pico-8 play session: mixed d-pad (fixed 12-tick cycle)

[t = 2 s] mixed d-pad (1.2s cycle ×~1): → ← ↑ ↓ + 🅾/❎ taps, ~2s
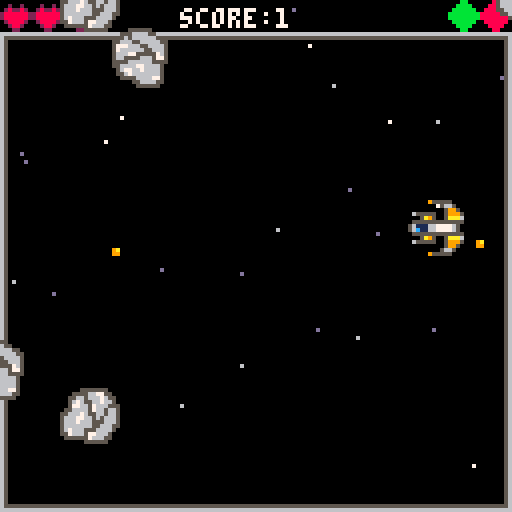
[t = 4 s] mixed d-pad (1.2s cycle ×~3): → ← ↑ ↓ + 🅾/❎ taps, ~4s
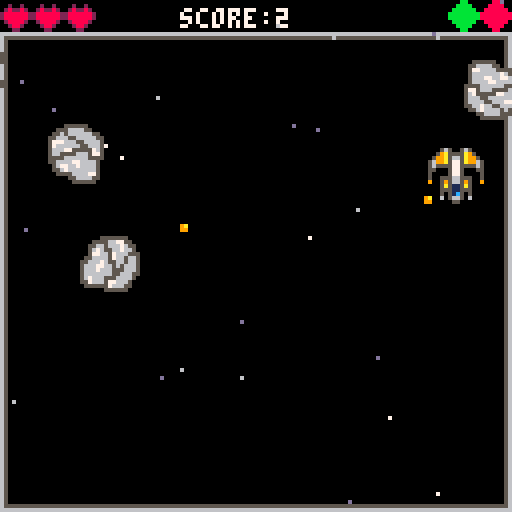
[t = 6 s] mixed d-pad (1.2s cycle ×~5): → ← ↑ ↓ + 🅾/❎ taps, ~6s
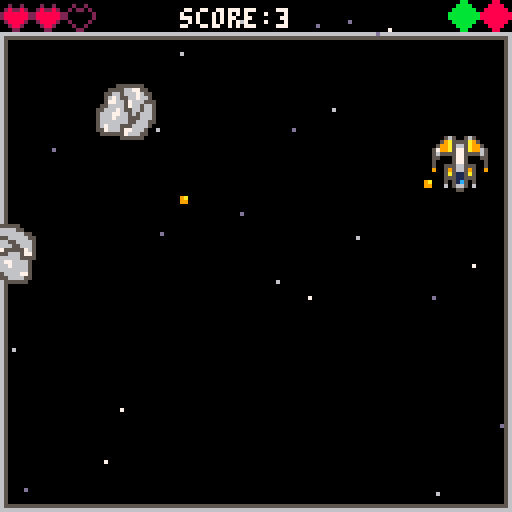
[t = 8 s] mixed d-pad (1.2s cycle ×~6): → ← ↑ ↓ + 🅾/❎ taps, ~8s
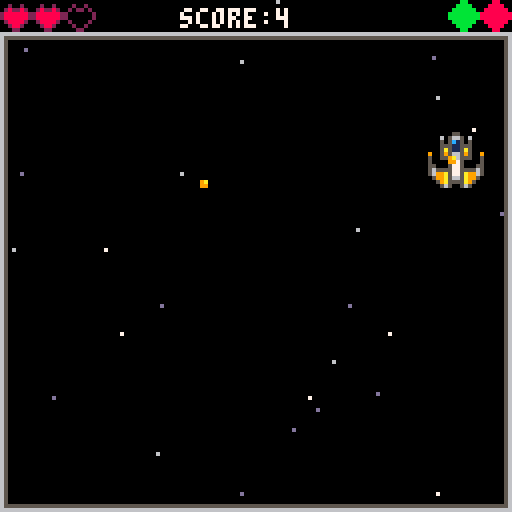

pico-8 cartridge
version 18
__lua__
-- space raider
-- by scrappyman25

--initialization
function _init()
	hi = 0 -- high score variable
	gamestate = {{init_menu, update_menu, draw_menu}, {initgame, updategame, drawgame},{init_end, update_end, draw_end}}
	state = 1
	gamestate[state][1]()
	counter = 0 -- frame counter
end

function _update60()
	gamestate[state][2]()
	counter += 1
end

function _draw()
	cls()
	gamestate[state][3]()
end
-->8
--game
function initgame()
	--game objects
	stars_init()
	ship_init()
	bullets_init()
	orb_init()
	asteroid_init()
	enemies_init()

	function collision( hb1, hb2 )
		-- collision of two hitboxes
		if hb1.x + hb1.w < hb2.x then 
			return false
		end
		
		if hb1.y + hb1.h < hb2.y then
			return false
		end
		
		if hb2.x + hb2.w < hb1.x then
			return false
		end
		
		if hb2.y + hb2.h < hb1.y then
			return false
		end
		
		return true
	end
end

function updategame()
	-- update game objects
	anim_counter()
	ship.update()
	stars.update()
	bullets.update()
	asteroid.update()
	enemies.update()
	collision_check()
	
	--end game coundition
	if ship.lives == 0 then 
		sfx(6)
		state = 3
		gamestate[state][1]()
	end
end


function collision_check()
	bullets.collision()
	asteroid.collision()
	enemies.bullets.collision()
	if orb.type > 0 then orb.collision() end
end

function drawgame()
	map(0,0,0,0,16,16)
	print ("score:"..flr(ship.score), 45, 2, 7)

	--draw game objects
	ship.draw()
	stars.draw()
	bullets.draw()
	ship.heart()
	asteroid.draw()
	enemies.draw()

	--orb draw and decay timer setups
	if orb.type > 0 then orb.draw() end
	if bullets.type == 1 then orb.bullet_decay() end
	if ship.shield == 1 then orb.shield_decay() end
end

function anim_counter()
	--gives 0,1 every 5 frames; shield animation counter
	two_counter = (flr(counter/5)%2)

	--gives 0-14 every 60 frames(1second); spl. eff. spawn counter.
	orb.counter = (flr(counter/60)%15)
	--orb spawn counditions
	if state < 3 then
		if orb.counter == 2 then orb.type = 0 end
		if orb.counter == 14 then 
			counter += 60
			orb.spawn()
		end
	
		if (flr(enemies.counter/60)%30) == 29 then 
			enemies.counter = 0
			enemies.spawn()
		end
	end
end
-->8
--game objects
--[[
	ship_init()
		ship = {}
			ship.update()
			ship.draw()
			ship.fire()
			ship.heart()

	stars_init()
		stars = {}
			stars.draw()
			stars.update()

	bullets_init()
		bullets = {}
			bullets.update()
			bullets.draw()
			bullets.collision()

	orb_init()
		orb = {}
			orb.spawn()
			orb.draw()
			orb.collision()
			orb.bullet_decay()
			orb.shield_decay()

	asteroid_init()
		asteroid = {}
			asteroid.collision()
			asteroid.setup()
			asteroid.update()
			asteroid.draw()

	
	enemies_init()
]]

function ship_init()
	--ship initialization
	ship = {x=55,y=55,cooldown=10,direction=1,shield=0,f ={ {1,3,5,7}, {64,68,72,76}}, lives = 3, score = 0}

	--ship movement and shooting
	function ship.update()
		if ship.lives > 0 then ship.score += 0.01 end
		if ship.score > hi then hi = ship.score end
		ship.cooldown -=1
		if ship.lives > 0 then
			if btn(4) then
				ship.fire(ship.x+4, ship.y+4, ship.direction)
			end

			if btn(0) and ship.x > 0 then
				ship.x -= 1
				ship.direction = 2
			end
			 
			if btn(1) and ship.x < 112 then
				ship.x += 1
				ship.direction = 4
			end

			if btn(2) and ship.y > 8 then
				ship.y -= 1
				ship.direction = 1
			end

			if btn(3) and ship.y < 112 then
				ship.y += 1
				ship.direction = 3
			end
		end
	end

	--draw ship
	function ship.draw()
		if ship.lives > 0 then
			spr(ship.f[ship.shield+1][ship.direction] +ship.shield*two_counter*2, ship.x,ship.y,2 ,2 )
			else spr(46,ship.x,ship.y, 2,2)
		end
	end

	function ship.fire(x,y,d)
		if ship.cooldown > 0 then
			return
		end
		add (bullets.shoot, {x=x, y=y, d=d})
		sfx(3)
		ship.cooldown = 15
	end

	--hearts of ship
	function ship.heart()
		local temp = ship.lives
		while temp > 0 do
			spr (12,(temp-1)*8,0)
			temp -=1
		end
	end
end

--stars initialisation
function stars_init()
	stars={color = {13,6,7}, spawn = {}}
	
	--t is total no. of stars; needs to be initialised only once.
	local t = 25

	--adds 25 stars and initiates them with a color, speed and random x and y coords
	for i = 1, t do
		local a = flr(rnd(3)+1)
		local color = stars.color[a]
		add(stars.spawn,{ x = rnd(128), y = rnd(128), speed = a, color = color})
	end

	function stars.draw()
		for s in all(stars.spawn) do
			pset(s.x, s.y, s.color)
		end
	end

	function stars.update()
		for s in all(stars.spawn) do
			s.y += s.speed

			if(s.y >= 128) then
			 s.y = 0
			 s.speed =rnd(3)+1
			end
		end		
	end
end


function bullets_init()
	--bullet table initialization
 	bullets = {shoot = {}, type = 0, f = {11,41}}
		--type 0 is normal; 1 is pink; f is for sprites
	function bullets.update()
		for b in all(bullets.shoot) do
			if b.d == 1 then
				b.y -= 1
				if b.y < 8 then
					del (bullets.shoot,b)
				end
			end
			if b.d == 3 then
				b.y += 1
				if b.y > 120 then
					del (bullets.shoot,b)
				end
			end
			if b.d == 2 then
				b.x -= 1
				if b.x < 0 then
					del (bullets.shoot,b)
				end
			end
			if b.d == 4 then
				b.x += 1
				if b.x > 120 then
					del (bullets.shoot,b)
				end
			end
		end
	end

	function bullets.draw()
		for b in all(bullets.shoot) do
			spr(bullets.f[bullets.type + 1],b.x,b.y)
		end
	end


 	function bullets.collision()
		--bullet hitting asteroid
		for b in all(bullets.shoot) do
				local hb1 = {x= b.x + 2,y=b.y+2,w=2,h=2}
			
			--asteroids
			for a in all(asteroid.spawns) do
				local hb2 = {x=a.x,y=a.y,w=a.ss*8,h=a.ss*8}
				
				if collision(hb1, hb2) then
					sfx(2)
					a.health -= (1 + bullets.type*2) 
					ship.score += (1 + bullets.type*2)
					del(bullets.shoot,b)
				end
			end

			--enemies
			for e in all(enemies.spawns) do
				local hb2 = {x = e.x, y = e.y, w = 12, h = 12}
				if collision(hb1, hb2) then
					sfx(2)
					e.lives -= (1+ bullets.type*2)
					ship.score += (1 + bullets.type*2)
					del(bullets.shoot,b)
				end
			end
			
			--enemies bullets
			for eb in all (enemies.bullets) do
				local hb2 = {x = eb.x+2, y = eb.y+2, w = 2, h = 2}
				if collision(hb1,hb2) then
					ship.score += 3
					del(bullets.shoot,b)
					del(enemies.bullets,eb)
				end
			end
		end
	end
end

function orb_init()
	--special effect orb initialization
	orb = {x=0 , y=0, type=0, counter= 0, f = {25,9,12}, shield_count = 0, bullets_count = 0}
	
	--spawn orb (run under anim_counter spawns every 15 seconds)
	function orb.spawn()
		orb.x = rnd (110)
		orb.y = rnd (100) + 8
		
		--spawn rate deciding variable
		local t = rnd()
		
		--40% chance for shield 
		if t < 0.4 then 
			orb.type = 1
		
		--40% chance for heart 
		elseif t < 0.8 then
			orb.type = 3
		
		--20% for bullets type 1 
		else 
			orb.type = 2
		end
	end

	--draw orb
	function orb.draw()
		spr(orb.f[orb.type] + two_counter, orb.x, orb.y)
	end

	--orb collision
	function orb.collision()
		local hb1 = {x=orb.x, y=orb.y, w=4, h=4}
		local hb2 = {x=ship.x,y=ship.y,w=16,h=16}
		if collision(hb1, hb2) then
			sfx(1)
			if orb.type == 1 then 
				--looped shield sfx
				sfx(7)
				ship.shield = 1 

				--reset decay counter to zero
				orb.shield_count = 0
			end
			if orb.type == 2 then 
				bullets.type = 1

				--reset decay counter to zero
				orb.bullets_count = 0 
			end
			if orb.type == 3 then ship.lives += 1 end 
			orb.type=0
		end
	end

	--bullet effect decay timer
	function orb.bullet_decay()
		--setup incrementing counter 
		--since its in _draw() it runs 30 times per seconds
		orb.bullets_count += 1

		--sets up duration and sprite since there are 8 sprites.
		if orb.bullets_count < 120*8 then
			spr(127 - flr(orb.bullets_count/120), 8*15, 0)
		else
			bullets.type = 0
			orb.bullets_count = 0
			sfx(0)
		end
	end
	
	--shield effect decay timer
	function orb.shield_decay()
		--setup incrementing counter 
		--since its in _draw() it runs 30 times per seconds
		orb.shield_count += 1

		--sets up duration and sprite since there are 8 sprites.
		if orb.shield_count < 60*8 then
			spr(111 - flr(orb.shield_count/60), 8*14, 0)
		else
			ship.shield = 0
			sfx(-1, -1)
			orb.shield_count = 0
			sfx(0)
		end
	end
end

function asteroid_init()
	--asteroid 
	asteroid = {sprites = {96,98,100,102}, spawns = {}}
		
	function asteroid.collision()
		for a in all(asteroid.spawns) do
			local hb1 = {x=ship.x,y=ship.y,w=12,h=12}
			local hb2 = {x=a.x,y=a.y,w=a.ss*8,h=a.ss*8}
				
			if collision(hb1, hb2) then
				del(asteroid.spawns,a)
				--invulnerability if shield
				if ship.shield == 1 then sfx(18)
					else 
						ship.lives -= 1 
						sfx(4)
				end
			end
		end
	end

	--constructor for asteroid spawning
	function asteroid.setup()
		local t, random, across, shift, s = rnd(), rnd(128), 0.2+rnd(0.5), -0.5+rnd(1.0),  asteroid.sprites[flr(rnd(4)+1)]	

		if t <= 0.25 then
			return {x = -16, y = random, xspeed = across, yspeed = shift, sprite = s, ss= 2, health = 3}
		

		elseif t <= 0.50 then
			return {x = random, y = -16, xspeed = shift, yspeed= across, sprite = s, ss= 2, health = 3}
		
		
		elseif t <= 0.75 then
			return {x= 128+16, y= random, xspeed = -across, yspeed = shift, sprite = s, ss= 2, health = 3}
		
		
		elseif t <= 1.00 then
			return {x= random, y= 128+16, xspeed= shift, yspeed= -across, sprite = s, ss= 2, health = 3}
		end
	end

	function asteroid.update()
		--makes asteroid spawn rate a function of the score
		local spawnrate = (flr(ship.score))/10000 + 0.01
		if rnd() < spawnrate then
			add (asteroid.spawns, asteroid.setup())
		end

		--asteroid.spawn()
		for a in all (asteroid.spawns) do
			a.x += a.xspeed
			a.y += a.yspeed
			--
			-- if asteroids destroyed
			if a.health <= 0 then 
				ship.score += 5
				del(asteroid.spawns, a)
			end

			-- despawn radius larger than spawn radius
			if a.x > 128+16+8 or a.x < 0-16-8 or a.y > 128+16+8 or a.y < 0-16-8 then
				del(asteroid.spawns, a)
			end
		end
	end

	function asteroid.draw()
		for a in all (asteroid.spawns) do
			spr (a.sprite, a.x, a.y, a.ss, a.ss)
		end
	end
end

--enemies initialization
function enemies_init()
	enemies = {spawns = {}, f = {33, 35, 37, 39}, counter = 0, bullets = {}}
	
	--enemies spawn function	
	function enemies.spawn()
		add (enemies.spawns, enemies.setup())
	end

	--enemies AI Movement function
	function enemies.movement()
		--0 , 1, l, r; 2,3,u,d
		for e in all(enemies.spawns) do
			if e.m == 0 then e.x -= e.speed end
			if e.m == 1 then e.x += e.speed end
			if e.m == 2 then e.y -= e.speed end
			if e.m == 3 then e.y += e.speed end
		end
	end

	--enemies update
	function enemies.update()
		enemies.counter += 1
		enemies.movement()
		enemies.bullets.update()

		for e in all(enemies.spawns) do
			e.cooldown -= 1
			if e.lives <= 0 then del(enemies.spawns, e) end
			if e.direction%2 == 1 then 
				if e.x >= 110 then e.m = 0 end
				if e.x <= 2 then e.m = 1 end
				if ship.x + 8 < e.x + 16 and ship.x + 8 > e.x and e.cooldown <= 0 then 
					enemies.fire(e.x+4, e.y+4, e.direction) 
					e.cooldown = 20
				end
			else 
				if e.y >= 110 then e.m = 2 end
				if e.y <= 10 then e.m = 3 end
				if ship.y + 8 < e.y + 16 and ship.y + 8 > e.y and e.cooldown <= 0 then 
					enemies.fire(e.x+4, e.y+4, e.direction) 
					e.cooldown = 20
				end
			end
		end
	end

	function enemies.draw()
		enemies.bullets.draw()
		for e in all(enemies.spawns) do
			spr(e.f, e.x, e.y, e.ss, e.ss)
		end
	end

	function enemies.setup()
		local t = rnd()
		local function spd() return (rnd(0.5) + 0.3) end
		local function life() return (flr(rnd(7) + 3)) end

		--top
		if t <= 0.25 then 
			return 
			{
				x = 10,
				y = 126-16,
				f = enemies.f[1],
				ss = 2,
				speed = spd(),
				direction = 1,
				lives = life(),
				m=1,
				cooldown=20
			}
		
		--bottom			
		elseif t <= 0.50 then 
			return 
			{
				x = 10,
				y = 10,
				f= enemies.f[3],
				ss = 2,
				speed = spd(),
				direction = 3,
				lives = life(),
				m=1,
				cooldown=20
			}

		--left			
		elseif t <= 0.75 then 
			return 
			{
				x = 126-16,
				y = 126,
				f = enemies.f[2],
				ss = 2,
				speed = spd(),
				direction = 2,
				lives = life(),
				m=2,
				cooldown=20
			}
		
		else 
			return 
			{
				x = 2,
				y = 126,
				f = enemies.f[4],
				ss = 2,
				speed = spd(),
				direction = 4,
				lives = life(),
				m=2,
				cooldown=20
			}
		end
	end
	
	function enemies.fire(x, y, d)
		add (enemies.bullets, {x=x, y=y, d=d})
		sfx(3)
	end

	--enemies.bullets.update
	function enemies.bullets.update()
		for b in all(enemies.bullets) do
			if b.d==1 then
				b.y -= 1
				if b.y < 8 then del(enemies.bullets, b) end
			end
			
			if b.d==2 then
				b.x -= 1
				if b.x < 0 then del(enemies.bullets, b) end
			end
			
			if b.d==3 then
				b.y += 1
				if b.y > 128 then del(enemies.bullets, b) end
			end
			
			if b.d==4 then
				b.x += 1
				if b.x > 128 then del(enemies.bullets, b) end 
			end
		end
	end
	
	--enemies.bullets.draw
	function enemies.bullets.draw()
		for b in all(enemies.bullets) do
			spr (27, b.x, b.y)
		end
	end

	--enemies.bullets.collision
	function enemies.bullets.collision()
		for eb in all(enemies.bullets) do
			local hb1 = {x = eb.x + 2, y= eb.y + 2, w = 2, h = 2}
			local hb2 = {x = ship.x, y = ship.y, w = 12, h = 12 }
			if collision(hb1,hb2) then 
					del(enemies.bullets, eb)
				if ship.shield == 1 then 
					sfx(18)  
				else 
					ship.lives -=1
					sfx(2)
				end
			end
		end
	end
end
-->8
--menu
function init_menu()
	ship_init()
	orb_init()
	asteroid_init()
	enemies_init()
	music(1)
	--for asteroids to spawn in the home screen
	ship.score = 1
end

function update_menu()
	anim_counter()
	asteroid.update()
	
	--z to play game
	if btn(4) then
		music(-1)
		state = 2
		sfx(5)
		music(7)
		gamestate[state][1]() 
		--delete all asteroids in spawn screen
		for a in all (asteroid.spawns) do
			del (asteroid.spawns, a)
		end
	end
end

function draw_menu()
	map(16,0,0,0,16,16)
	print("high score:"..flr(hi), 30, 10, 7)
	print("game: scrappyman25", 10, 112, 7)
	print("music: gruber", 10, 120, 7)
	
	--blinking play prompt
	if two_counter == 1 then 
		print("press z to play!!", 32, 80, 7) 
		print("good luck", 45, 90, 7)
	end
	
	asteroid.draw()
	if orb.type > 0 then orb.draw() end
end

-->8
--end
function init_end()
end

function update_end()
	anim_counter()
	if btn(5) then
		state = 1
		sfx(5)
		gamestate[state][1]() 
	end
end

function draw_end()
	map(32,0,0,0,16,16)
	print("press x to return \n to the main menu", 32, 108, 7)
	print("high score:"..flr(hi), 32, 80, 7) 
	print("score:"..flr(ship.score), 32, 90, 7) 

	--"new" rainbow banner
	if flr(hi) == flr(ship.score) then
		if two_counter == 1 then
			print("new", 28, 75, flr(rnd(16)))
		end
	end
end
__gfx__
00000000000000000000000000000000000000000000565005650000000000000000000000000000000000000000000000000000000000000000000900a00000
000000000000000000000000000000095555500000059a5555a9500000055555900000000009900000022000000000000020020000800800900a00009a00090a
007007000000000550000000000000000056650000599a5665a995000056650000000000009aa900002ee2000000000002822820082882800a00aa0000900090
000770000000605665060000000000000005995005699a5775a99650059950000000000009a8ea9002e9ae200009a00028888882822222280900090000090000
000770000000505c1505000000065555500599950565555775555650599950055555600009a88a9002e99e200009900028888882822222280000009000a00000
007007000000555115550000000005a95005aaa605500057750005506aaa50059a500000009aa900002ee20000000000028888200822228000a09000000a0900
0000000000005a5115a500000005555555555555050000577500005055555555555550000009900000022000000000000028820000822800900a0000a0009000
0000000009005956659500900056111667777650050055566555005005677776611c650000000000000000000000000000022000000880000000009009000000
0000000005005556655500500056c1166777765009005956659500900567777661116500000000000000000000000000000bb000000880000000000000000000
000000000500005775000050000555555555555500005a5115a50000555555555555500000011000000cc0000000000000bbbb00008888000020020000000000
000000000550005775000550000005a95005aaa600005551155500006aaa50059a500000001cc10000c11c00000000000bbbbbb0088888800202202000000000
000000000565555775555650000655555005999500005051c5050000599950055555600001c2ac100c1da1c0000e7000bbbbbbbb888888882000000200000000
0000000005699a5775a9965000000000000599500000605665060000059950000000000001c22c100c1dd1c0000ee000bbbbbbbb888888882000000200000000
0000000000599a5665a99500000000000056650000000005500000000056650000000000001cc10000c11c00000000000bbbbbb0088888800200002000000000
0000000000059a5555a9500000000009555550000000000000000000000555559000000000011000000cc0000000000000bbbb00008888000020020000000000
000000000000565005650000000000000000000000000000000000000000000000000000000000000000000000000000000bb000000880000002200000000000
00000000000000000000000000000000000000000000525005250000000000000000000000000000666666666666666665000000000000560000000000000000
00000000000000000000000000000002555550000005285555825000000555552000000000000000655555555555555665000000000000560000000000000000
000000000000000550000000000000000052250000528e5665e82500005225000000000000022000650000000000005665000000000000560000076659500000
00000000000020566502000000000000000582500528e252252e825005285000000000000028e20065000000000000566500000000000056000055515a655000
000000000000505d15050000000255555005e8250525555225555250528e50055555200000288200650000000000005665000000000000560000005155699a00
000000000000555115550000000005e850052e82055000522500055028e250058e50000000022000650000000000005665000000000000560000551500000000
0000000000005e5115e5000000055555555555550500005225000050555555555555500000000000650000000000005665000000000000560000000050059a00
0000000002005856658500200056111662222650050055566555005005622226611d650000000000650000000000005665000000000000560009500000005000
0000000005005556655500500056d11662222650020058566585002005622226611165000000000065000000000000566666666600000000000a655065959000
000000000500005225000050000555555555555500005e5115e50000555555555555500000000000650000000000005655555555000000000005699515a00000
000000000550005225000550000005e850052e82000055511555000028e250058e50000000000000650000000000005600000000000000000000000510000900
000000000525555225555250000255555005e82500005051d5050000528e50055555200000000000650000000000005600000000000000000009000000000000
000000000528e252252e825000000000000582500000205665020000052850000000000000000000650000000000005600000000000000005500950067766000
0000000000528e5665e8250000000000005225000000000550000000005225000000000000000000650000000000005600000000000000005950a65505551000
00000000000528555582500000000002555550000000000000000000000555552000000000000000655555555555555600000000555555559950069900000000
00000000000052500525000000000000000000000000000000000000000000000000000000000000666666666666666600000000666666660500000000000000
0000000000000000000000000000000000000001111110000000000cccccc0000001565115651000000c565cc565c0000001111110000000000cccccc0000000
0000001111000000000000cccc0000000000001955555100000000c955555c0000159a5555a9510000c59a5555a95c00001555559100000000c555559c000000
0001111551111000000cccc55cccc00000000001115665100000000ccc5665c001599a5665a995100c599a5665a995c001566511110000000c5665cccc000000
0001615665161000000c6c5665c6c000001111111115995100ccccccccc5995c15699a5775a99651c5699a5775a9965c1599511111111100c5995ccccccccc00
0001515c15151000000c5c5c15c5c000001655555115999500c655555cc599951565555775555651c56555577555565c599951155555610059995cc555556c00
0001555115551000000c55511555c000001115a95115aaa600ccc5a95cc5aaa61551115775111551c55ccc5775ccc55c6aaa51159a5111006aaa5cc59a5ccc00
01115a5115a510100ccc5a5115a5c0c001155555555555550cc55555555555551511115775111151c5cccc5775cccc5c55555555555551105555555555555cc0
1911595665951191c9cc59566595cc9c01561116677776510c5611166777765c1511555665551151c5cc55566555cc5c15677776611c6510c5677776611c65c0
1511555665551151c5cc55566555cc5c0156c116677776510c56c1166777765c1911595665951191c9cc59566595cc9c1567777661116510c5677776611165c0
1511115775111151c5cccc5775cccc5c01155555555555550cc555555555555501015a5115a511100c0c5a5115a5ccc055555555555551105555555555555cc0
1551115775111551c55ccc5775ccc55c001115a95115aaa600ccc5a95cc5aaa60001555115551000000c55511555c0006aaa51159a5111006aaa5cc59a5ccc00
1565555775555651c56555577555565c001655555115999500c655555cc5999500015151c5151000000c5c51c5c5c000599951155555610059995cc555556c00
15699a5775a99651c5699a5775a9965c001111111115995100ccccccccc5995c0001615665161000000c6c5665c6c0001599511111111100c5995ccccccccc00
01599a5665a995100c599a5665a995c00000001111566510000000cccc5665c00001111551111000000cccc55cccc00001566511100000000c5665ccc0000000
00159a5555a9510000c59a5555a95c000000001955555100000000c955555c000000001111000000000000cccc000000001555559100000000c555559c000000
0001565115651000000c565cc565c00000000001111110000000000cccccc000000000000000000000000000000000000001111110000000000cccccc0000000
0000000000000000000555555000000000000000000000000000000000000000000cc000000bb000000bb000000bb000000bb000000bb000000bb000000bb000
000055555500000000556666550000000000055555550000000005555550000000cccc0000cccc0000bbbb0000bbbb0000bbbb0000bbbb0000bbbb0000bbbb00
00055666755555500057766665555000000555566775500000055566665500000cccccc00cccccc00cccccc00bbbbbb00bbbbbb00bbbbbb00bbbbbb00bbbbbb0
0005666775666755005666666676550000556656667655000055656666665500ccccccccccccccccccccccccccccccccbbbbbbbbbbbbbbbbbbbbbbbbbbbbbbbb
0056666555666765005666776677650000567655667665000556665566666550ccccccccccccccccccccccccccccccccccccccccbbbbbbbbbbbbbbbbbbbbbbbb
05566655666666650056666776666550005776657666555005777666556666500cccccc00cccccc00cccccc00cccccc00cccccc00cccccc00bbbbbb00bbbbbb0
056665556667666505555666666555500556666576656650057666666556665000cccc0000cccc0000cccc0000cccc0000cccc0000cccc0000cccc0000bbbb00
0567656566776665057756665555665055666765566566500566677555557650000cc000000cc000000cc000000cc000000cc000000cc000000cc000000cc000
05665665567666550567555557766650566677665656665005665555666577500009900000088000000880000008800000088000000880000008800000088000
05665667566665500566655666666750566676665556665005555666666555500099990000999900008888000088880000888800008888000088880000888800
05556667566775000566665566677750566666665566655005566667766665000999999009999990099999900888888008888880088888800888888008888880
00566766556765000556676655666550567666555666650000567766766665009999999999999999999999999999999988888888888888888888888888888888
00556766656655000055676666565500557666577666500000556766666665009999999999999999999999999999999999999999888888888888888888888888
00055776655550000000556666555000055555576665500000055556666775000999999009999990099999900999999009999990099999900888888008888880
00005555555000000000055555500000000000555555000000000055666655000099990000999900009999000099990000999900009999000099990000888800
00000000000000000000000000000000000000000000000000000005555550000009900000099000000990000009900000099000000990000009900000099000
00000000000000000000000000000000000000000000000000000000000000000000000000000000000000000000000000000000000000000000000000000000
00777700077770000077770000777700077777000777700000777700077770000077770000777700077000700077700007700700000000000000000000000000
07770000077007000770070007700000077000000770070000077000077007000077770007700000077707700770070007700700000000000000000000000000
00777000077007000770070007700000077000000770070000077000077007000007700007700000077070700770070007700700000000000000000000000000
00077700077770000777770007700000077770000777700000077000077007000007700007700000077000700770070007700700000000000000000000000000
00007700077000000770070007700000077000000770070000077000077007000000000007700700077000700770070000770700000000000000000000000000
07777000077000000770070000777700077777000770070000777700077770000007700000777700077000700077700000077000000000000000000000000000
__gff__
0000000000000000000000000000000000000000000000000000000000000000000000000000000000000000000000000000000000000000000000000000000000000000000000000000000000000000000000000000000000000000000000000000000000000000000000000000000000000000000000000000000000000000
0000000000000000000000000000000000000000000000000000000000000000000000000000000000000000000000000000000000000000000000000000000000000000000000000000000000000000000000000000000000000000000000000000000000000000000000000000000000000000000000000000008f00000000
__map__
1e1e1e00000000000000000000001c1d2a3c3c3c3c3c3c3c3c3c3c3c3c3c3c2b2a3c3c3c3c3c3c3c3c3c3c3c3c3c3c2b0000000000000000000000000000000000000000000000000000000000000000000000000000000000000000000000000000000000000000000000000000000000000000000000000000000000000000
2a3c3c3c3c3c3c3c3c3c3c3c3c3c3c2b2c00000000000000000000000000002d2c21670000000304000000000066282d0000000000000000000000000000000000000000000000000000000000000000000000000000000000000000000000000000000000000000000000000000000000000000000000000000000000000000
2c00000000000000000000000000002d2c0b0b000000000000000000001b1b2d2c74320000007273000000000037772d0000000000000000000000000000000000000000000000000000000000000000000000000000000000000000000000000000000000000000000000000000000000000000000000000000000000000000
2c00000000000000000000000000002d2c0000002a3c3c3c3c3c3c2b0000002d2c0000002a3c3c3c3c3c3c2b0000002d0000000000000000000000000000000000000000000000000000000000000000000000000000000000000000000000000000000000000000000000000000000000000000000000000000000000000000
2c00000000000000000000000000002d2c0b0b002c8081828384882d001b1b2d2c2e2f002c1e89828a841e2d00662f2d0000000000000000000000000000000000000000000000000000000000000000000000000000000000000000000000000000000000000000000000000000000000000000000000000000000000000000
2c00000000000000000000000000002d2c0102002c0000000000002d0021222d2c7673002c1e8b8c84851e2d0072772d0000000000000000000000000000000000000000000000000000000000000000000000000000000000000000000000000000000000000000000000000000000000000000000000000000000000000000
2c00000000000000000000000000002d2c1112002c8582868784852d0031322d2c0000002c1e888888881e2d0000002d0000000000000000000000000000000000000000000000000000000000000000000000000000000000000000000000000000000000000000000000000000000000000000000000000000000000000000
2c00000000000000000000000000002d2c0000003a3d3d3d3d3d3d3b0000002d2c0000003a3d3d3d3d3d3d3b0000002d0000000000000000000000000000000000000000000000000000000000000000000000000000000000000000000000000000000000000000000000000000000000000000000000000000000000000000
2c00000000000000000000000000002d2c00002900000000000000002900002d2c00000000000000000000000000002d0000000000000000000000000000000000000000000000000000000000000000000000000000000000000000000000000000000000000000000000000000000000000000000000000000000000000000
2c00000000000000000000000000002d2c00002a3c3c3c3c3c3c3c3c2b00002d2c00002a3c3c3c3c3c3c3c3c2b00002d0000000000000000000000000000000000000000000000000000000000000000000000000000000000000000000000000000000000000000000000000000000000000000000000000000000000000000
2c00000000000000000000000000002d2c07082c00000000000000002d23242d2c00002c00000000000000002d00002d0000000000000000000000000000000000000000000000000000000000000000000000000000000000000000000000000000000000000000000000000000000000000000000000000000000000000000
2c00000000000000000000000000002d2c17182c00000000000000002d33342d2c00002c00000000000000002d00002d0000000000000000000000000000000000000000000000000000000000000000000000000000000000000000000000000000000000000000000000000000000000000000000000000000000000000000
2c00000000000000000000000000002d2c00003a3d3d3d3d3d3d3d3d3b00002d2c00003a3d3d3d3d3d3d3d3d3b00002d0000000000000000000000000000000000000000000000000000000000000000000000000000000000000000000000000000000000000000000000000000000000000000000000000000000000000000
2c00000000000000000000000000002d2c00000000000000000000000000002d2c00000000000000000000000000002d0000000000000000000000000000000000000000000000000000000000000000000000000000000000000000000000000000000000000000000000000000000000000000000000000000000000000000
2c00000000000000000000000000002d2c00000000000000000000000000002d2c00000000000000000000000000002d0000000000000000000000000000000000000000000000000000000000000000000000000000000000000000000000000000000000000000000000000000000000000000000000000000000000000000
3a3d3d3d3d3d3d3d3d3d3d3d3d3d3d3b3a3d3d3d3d3d3d3d3d3d3d3d3d3d3d3b3a3d3d3d3d3d3d3d3d3d3d3d3d3d3d3b0000000000000000000000000000000000000000000000000000000000000000000000000000000000000000000000000000000000000000000000000000000000000000000000000000000000000000
